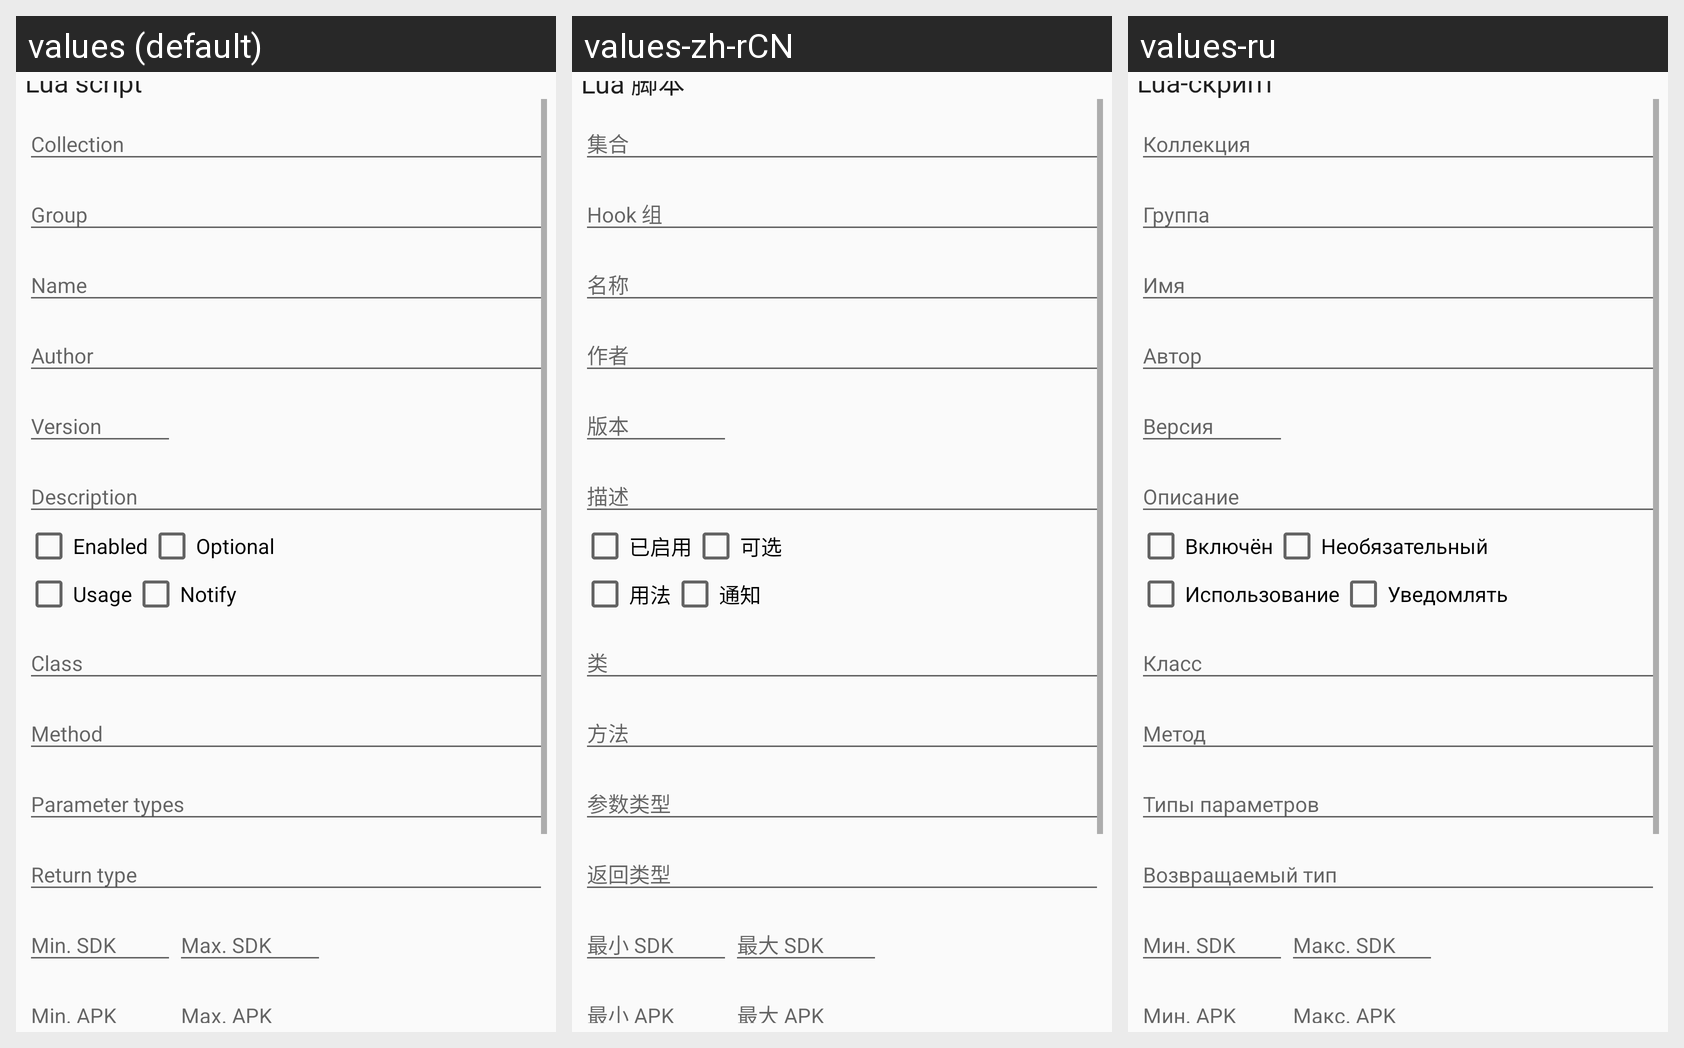

For this localized Android screen grid, give each drawn string resource with its value in every locale shown.
Android screen res/layout/define.xml rendered under 3 locales, left to right: values (default), values-zh-rCN, values-ru. Device: Nexus 5 (rendered at 1080×1920; each locale shown at half size, 540×960, under a caption strip naming it); theme AppThemeLight.
Strings drawn on this screen, with the default value and each locale's value (text and hints the layout hard-codes, and strings that could not be matched under every locale, appear in the picture but are not listed):

title_hook_script
  values: Lua script
  values-zh-rCN: Lua 脚本
  values-ru: Lua-скрипт

title_hook_enabled
  values: Enabled
  values-zh-rCN: 已启用
  values-ru: Включён

title_hook_optional
  values: Optional
  values-zh-rCN: 可选
  values-ru: Необязательный

title_hook_usage
  values: Usage
  values-zh-rCN: 用法
  values-ru: Использование

title_hook_notify
  values: Notify
  values-zh-rCN: 通知
  values-ru: Уведомлять
